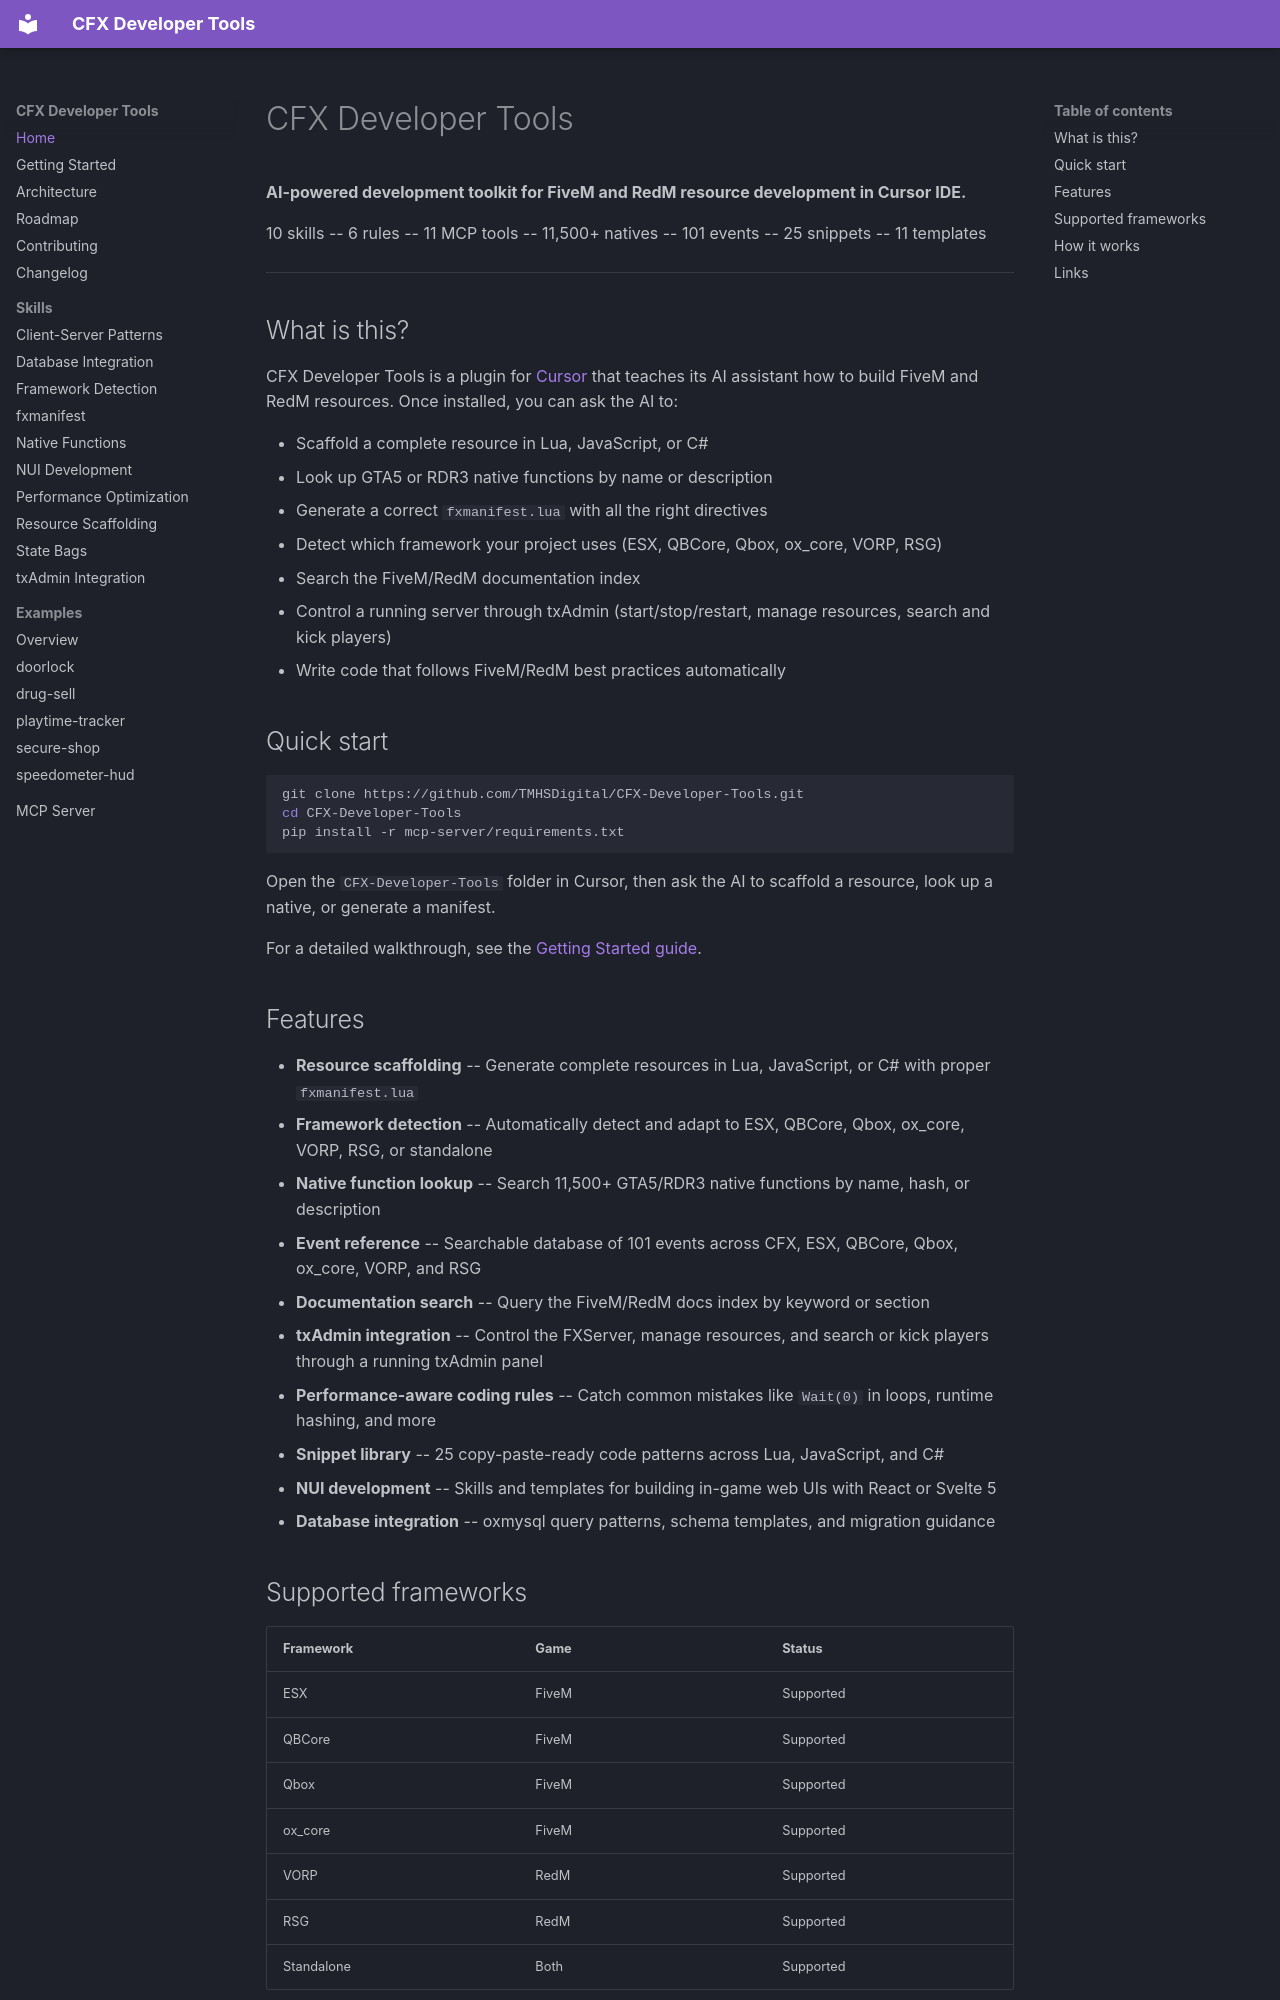

repository: TMHSDigital/CFX-Developer-Tools · page: index.html · generator: mkdocs

# CFX Developer Tools

**AI-powered development toolkit for FiveM and RedM resource development in Cursor IDE.**

10 skills -- 6 rules -- 11 MCP tools -- 11,500+ natives -- 101 events -- 25 snippets -- 11 templates

---

## What is this?

CFX Developer Tools is a plugin for [Cursor](https://www.cursor.com/) that teaches its AI assistant how to build FiveM and RedM resources. Once installed, you can ask the AI to:

- Scaffold a complete resource in Lua, JavaScript, or C#
- Look up GTA5 or RDR3 native functions by name or description
- Generate a correct `fxmanifest.lua` with all the right directives
- Detect which framework your project uses (ESX, QBCore, Qbox, ox_core, VORP, RSG)
- Search the FiveM/RedM documentation index
- Control a running server through txAdmin (start/stop/restart, manage resources, search and kick players)
- Write code that follows FiveM/RedM best practices automatically

## Quick start

```bash
git clone https://github.com/TMHSDigital/CFX-Developer-Tools.git
cd CFX-Developer-Tools
pip install -r mcp-server/requirements.txt
```

Open the `CFX-Developer-Tools` folder in Cursor, then ask the AI to scaffold a resource, look up a native, or generate a manifest.

For a detailed walkthrough, see the [Getting Started guide](GETTING-STARTED.md).

## Features

- **Resource scaffolding** -- Generate complete resources in Lua, JavaScript, or C# with proper `fxmanifest.lua`
- **Framework detection** -- Automatically detect and adapt to ESX, QBCore, Qbox, ox_core, VORP, RSG, or standalone
- **Native function lookup** -- Search 11,500+ GTA5/RDR3 native functions by name, hash, or description
- **Event reference** -- Searchable database of 101 events across CFX, ESX, QBCore, Qbox, ox_core, VORP, and RSG
- **Documentation search** -- Query the FiveM/RedM docs index by keyword or section
- **txAdmin integration** -- Control the FXServer, manage resources, and search or kick players through a running txAdmin panel
- **Performance-aware coding rules** -- Catch common mistakes like `Wait(0)` in loops, runtime hashing, and more
- **Snippet library** -- 25 copy-paste-ready code patterns across Lua, JavaScript, and C#
- **NUI development** -- Skills and templates for building in-game web UIs with React or Svelte 5
- **Database integration** -- oxmysql query patterns, schema templates, and migration guidance

## Supported frameworks

| Framework | Game | Status |
|:----------|:-----|:-------|
| ESX | FiveM | Supported |
| QBCore | FiveM | Supported |
| Qbox | FiveM | Supported |
| ox_core | FiveM | Supported |
| VORP | RedM | Supported |
| RSG | RedM | Supported |
| Standalone | Both | Supported |
